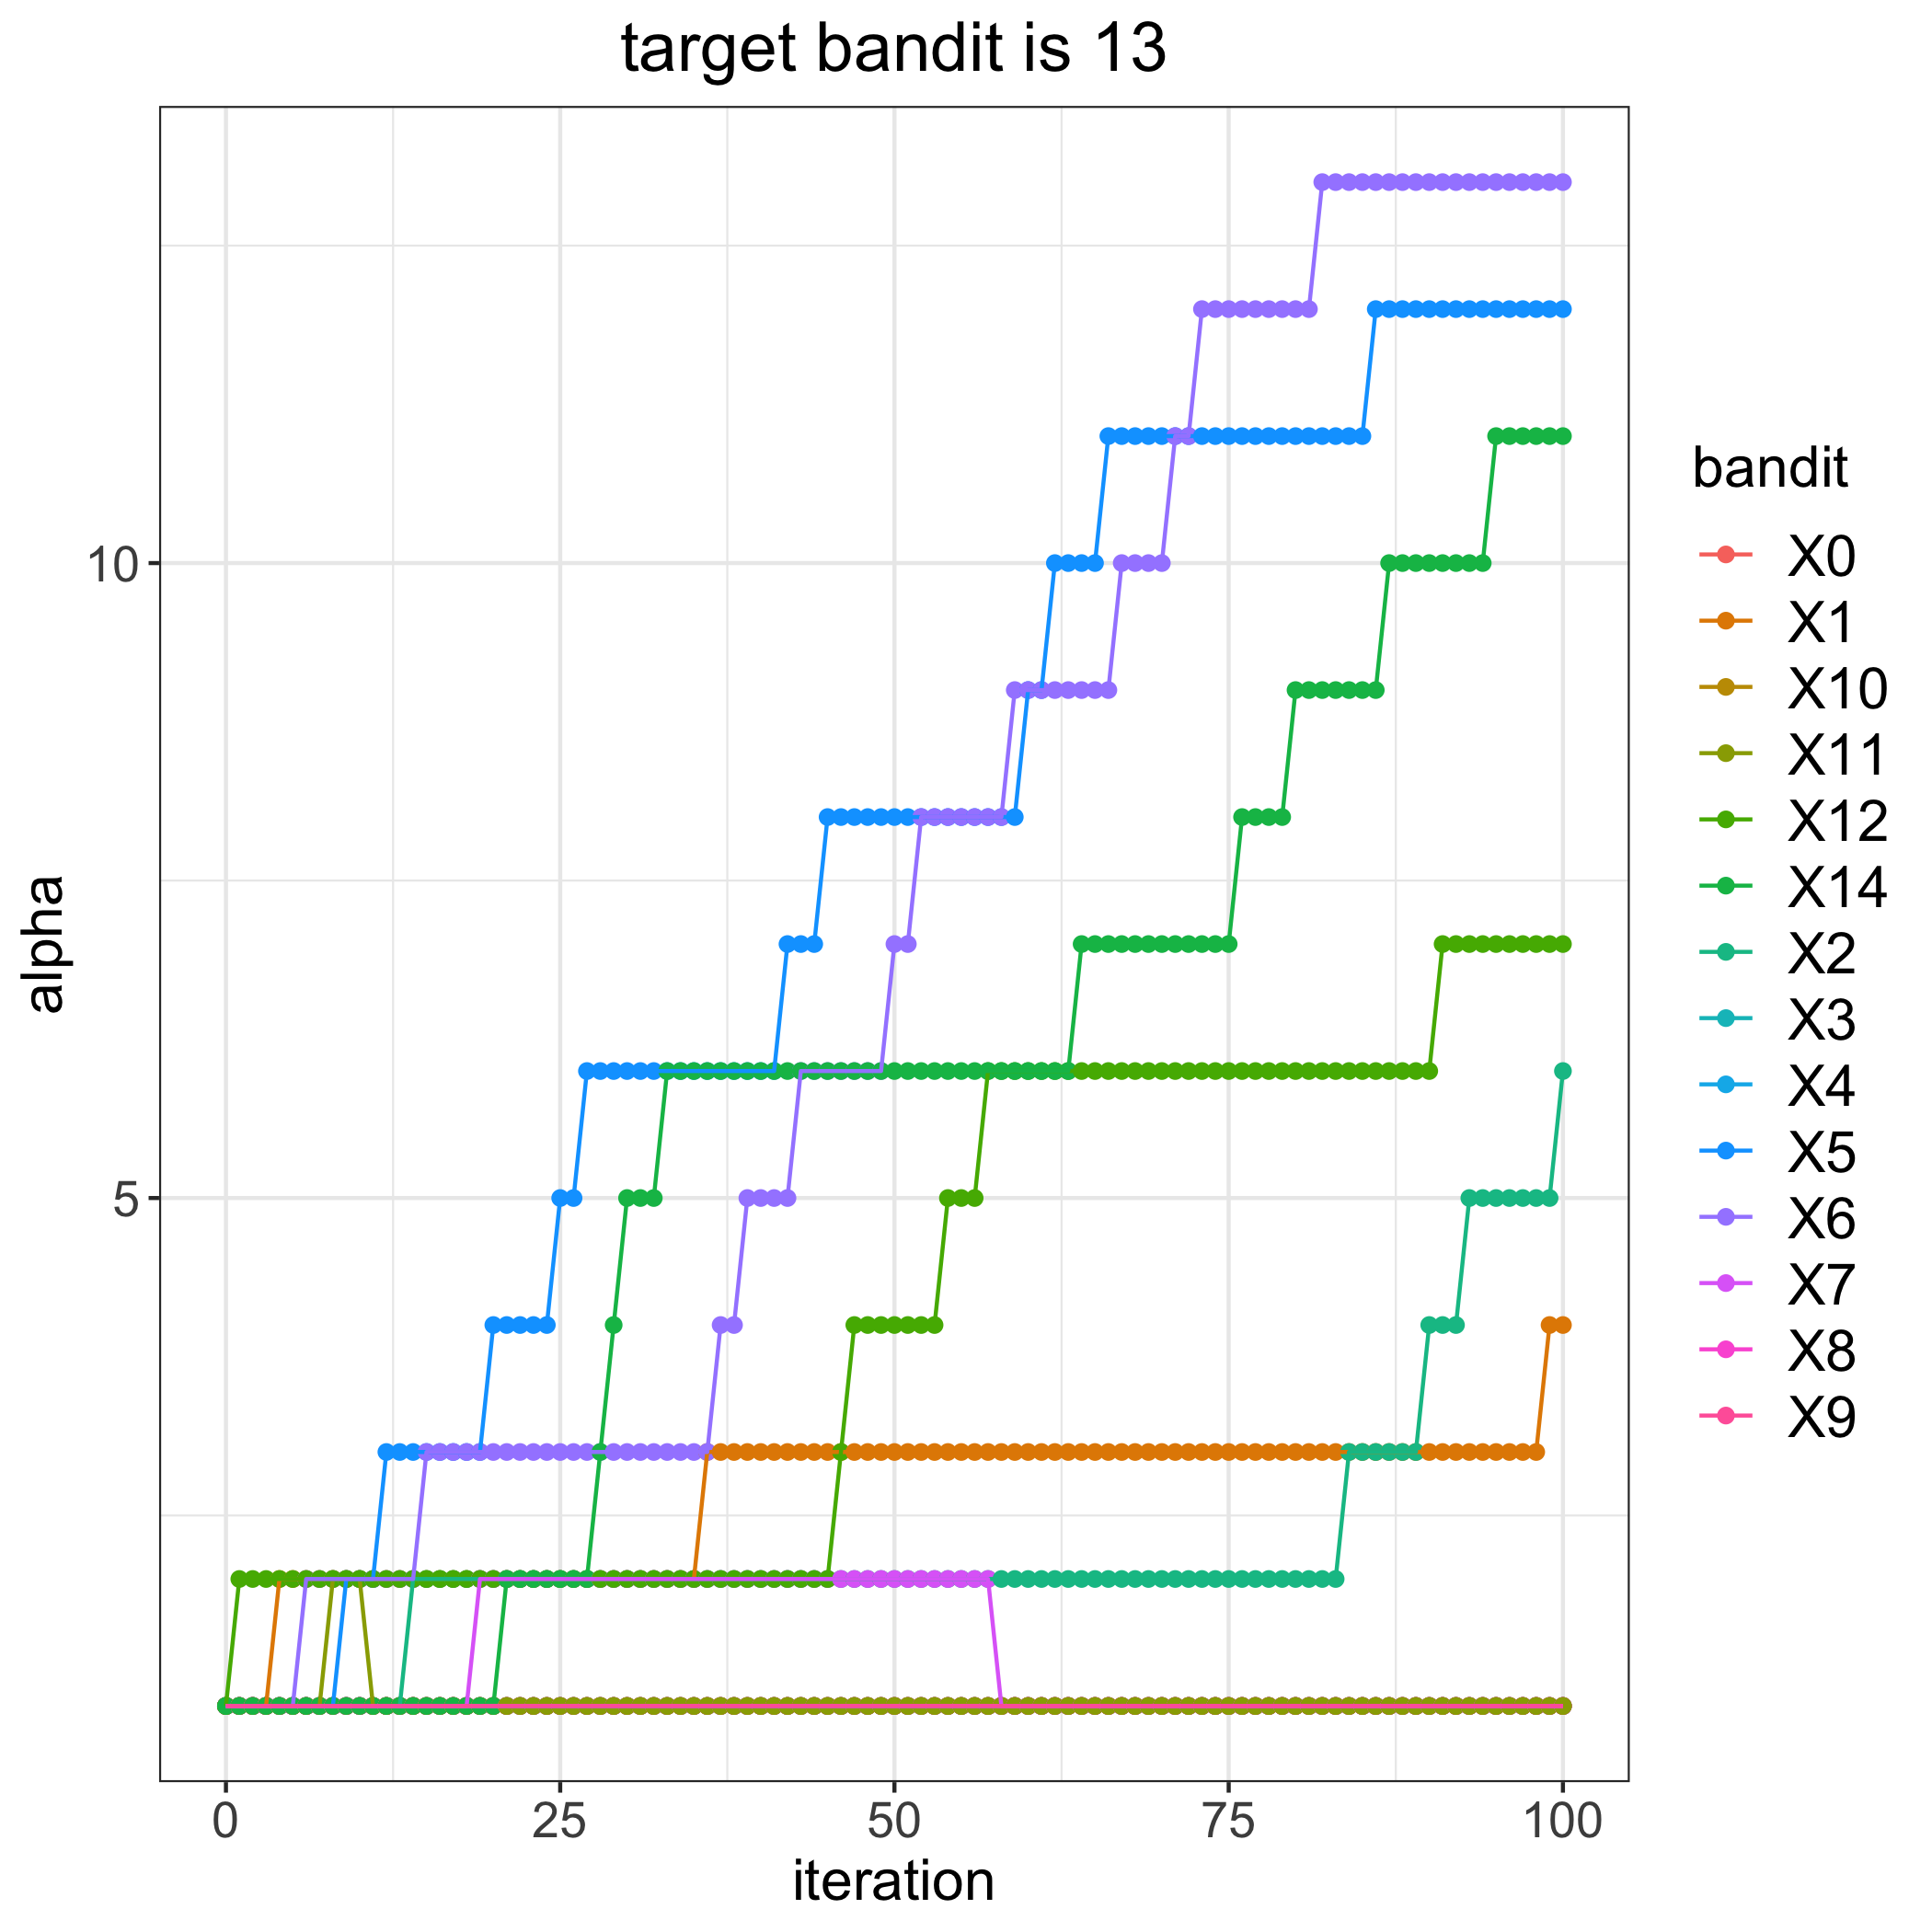

The table this chart was drawn from, first rows:
, 0, 1, 2, 3, 4, 5, 6, 7, 8, 9, 10, 11, 12, 14
0, 1, 1, 1, 1, 1, 1, 1, 1, 1, 1, 1, 1, 1, 1
1, 1, 1, 1, 1, 1, 1, 1, 1, 1, 1, 1, 1, 2, 1
2, 1, 1, 1, 1, 1, 1, 1, 1, 1, 1, 1, 1, 2, 1
3, 1, 1, 1, 1, 1, 1, 1, 1, 1, 1, 1, 1, 2, 1
4, 1, 2, 1, 1, 1, 1, 1, 1, 1, 1, 1, 1, 2, 1
5, 1, 2, 1, 1, 1, 1, 1, 1, 1, 1, 1, 1, 2, 1
6, 1, 2, 1, 1, 1, 1, 2, 1, 1, 1, 1, 1, 2, 1
7, 1, 2, 1, 1, 1, 1, 2, 1, 1, 1, 1, 1, 2, 1
8, 1, 2, 1, 1, 1, 1, 2, 1, 1, 1, 1, 2, 2, 1
9, 1, 2, 1, 1, 1, 2, 2, 1, 1, 1, 1, 2, 2, 1
10, 1, 2, 1, 1, 1, 2, 2, 1, 1, 1, 1, 2, 2, 1
11, 1, 2, 1, 1, 1, 2, 2, 1, 1, 1, 1, 1, 2, 1
12, 1, 2, 1, 1, 1, 3, 2, 1, 1, 1, 1, 1, 2, 1
13, 1, 2, 1, 1, 1, 3, 2, 1, 1, 1, 1, 1, 2, 1
14, 1, 2, 2, 1, 1, 3, 2, 1, 1, 1, 1, 1, 2, 1
15, 1, 2, 2, 1, 1, 3, 3, 1, 1, 1, 1, 1, 2, 1
16, 1, 2, 2, 1, 1, 3, 3, 1, 1, 1, 1, 1, 2, 1
17, 1, 2, 2, 1, 1, 3, 3, 1, 1, 1, 1, 1, 2, 1
18, 1, 2, 2, 1, 1, 3, 3, 1, 1, 1, 1, 1, 2, 1
19, 1, 2, 2, 1, 1, 3, 3, 2, 1, 1, 1, 1, 2, 1
20, 1, 2, 2, 1, 1, 4, 3, 2, 1, 1, 1, 1, 2, 1
21, 1, 2, 2, 1, 1, 4, 3, 2, 1, 1, 1, 1, 2, 2
22, 1, 2, 2, 1, 1, 4, 3, 2, 1, 1, 1, 1, 2, 2
23, 1, 2, 2, 1, 1, 4, 3, 2, 1, 1, 1, 1, 2, 2
24, 1, 2, 2, 1, 1, 4, 3, 2, 1, 1, 1, 1, 2, 2
25, 1, 2, 2, 1, 1, 5, 3, 2, 1, 1, 1, 1, 2, 2
26, 1, 2, 2, 1, 1, 5, 3, 2, 1, 1, 1, 1, 2, 2
27, 1, 2, 2, 1, 1, 6, 3, 2, 1, 1, 1, 1, 2, 2
28, 1, 2, 2, 1, 1, 6, 3, 2, 1, 1, 1, 1, 2, 3
29, 1, 2, 2, 1, 1, 6, 3, 2, 1, 1, 1, 1, 2, 4
30, 1, 2, 2, 1, 1, 6, 3, 2, 1, 1, 1, 1, 2, 5
31, 1, 2, 2, 1, 1, 6, 3, 2, 1, 1, 1, 1, 2, 5
32, 1, 2, 2, 1, 1, 6, 3, 2, 1, 1, 1, 1, 2, 5
33, 1, 2, 2, 1, 1, 6, 3, 2, 1, 1, 1, 1, 2, 6
34, 1, 2, 2, 1, 1, 6, 3, 2, 1, 1, 1, 1, 2, 6
35, 1, 2, 2, 1, 1, 6, 3, 2, 1, 1, 1, 1, 2, 6
36, 1, 3, 2, 1, 1, 6, 3, 2, 1, 1, 1, 1, 2, 6
37, 1, 3, 2, 1, 1, 6, 4, 2, 1, 1, 1, 1, 2, 6
38, 1, 3, 2, 1, 1, 6, 4, 2, 1, 1, 1, 1, 2, 6
39, 1, 3, 2, 1, 1, 6, 5, 2, 1, 1, 1, 1, 2, 6
40, 1, 3, 2, 1, 1, 6, 5, 2, 1, 1, 1, 1, 2, 6
41, 1, 3, 2, 1, 1, 6, 5, 2, 1, 1, 1, 1, 2, 6
42, 1, 3, 2, 1, 1, 7, 5, 2, 1, 1, 1, 1, 2, 6
43, 1, 3, 2, 1, 1, 7, 6, 2, 1, 1, 1, 1, 2, 6
44, 1, 3, 2, 1, 1, 7, 6, 2, 1, 1, 1, 1, 2, 6
45, 1, 3, 2, 1, 1, 8, 6, 2, 1, 1, 1, 1, 2, 6
46, 1, 3, 2, 1, 1, 8, 6, 2, 1, 1, 1, 1, 3, 6
47, 1, 3, 2, 1, 1, 8, 6, 2, 1, 1, 1, 1, 4, 6
48, 1, 3, 2, 1, 1, 8, 6, 2, 1, 1, 1, 1, 4, 6
49, 1, 3, 2, 1, 1, 8, 6, 2, 1, 1, 1, 1, 4, 6
50, 1, 3, 2, 1, 1, 8, 7, 2, 1, 1, 1, 1, 4, 6
51, 1, 3, 2, 1, 1, 8, 7, 2, 1, 1, 1, 1, 4, 6
52, 1, 3, 2, 1, 1, 8, 8, 2, 1, 1, 1, 1, 4, 6
53, 1, 3, 2, 1, 1, 8, 8, 2, 1, 1, 1, 1, 4, 6
54, 1, 3, 2, 1, 1, 8, 8, 2, 1, 1, 1, 1, 5, 6
55, 1, 3, 2, 1, 1, 8, 8, 2, 1, 1, 1, 1, 5, 6
56, 1, 3, 2, 1, 1, 8, 8, 2, 1, 1, 1, 1, 5, 6
57, 1, 3, 2, 1, 1, 8, 8, 2, 1, 1, 1, 1, 6, 6
58, 1, 3, 2, 1, 1, 8, 8, 1, 1, 1, 1, 1, 6, 6
59, 1, 3, 2, 1, 1, 8, 9, 1, 1, 1, 1, 1, 6, 6
... 41 more rows
